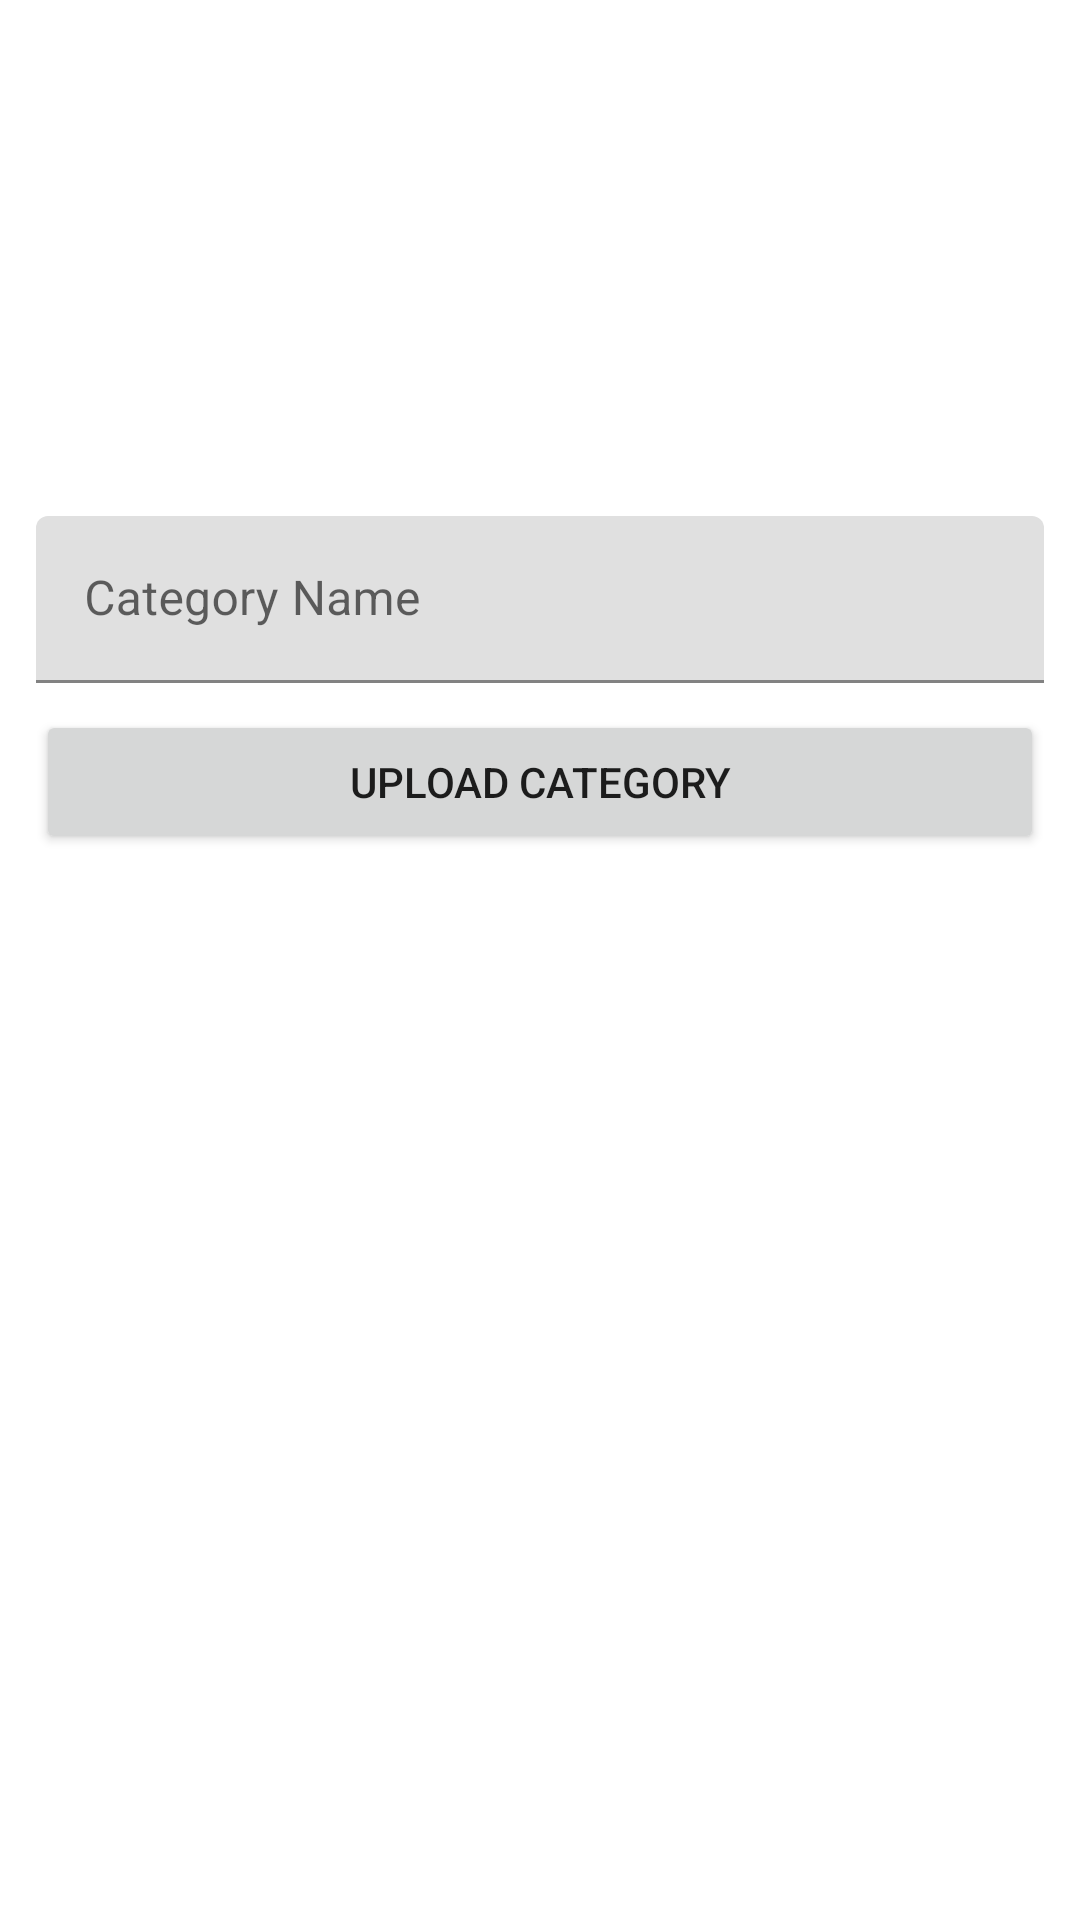

Layout XML and referenced resources for this Android screen:
<!-- AndroidManifest.xml: application theme Theme.IcartAdmin -->
<!-- res/layout/fragment_category.xml -->
<?xml version="1.0" encoding="utf-8"?>
<androidx.constraintlayout.widget.ConstraintLayout xmlns:android="http://schemas.android.com/apk/res/android"
    xmlns:app="http://schemas.android.com/apk/res-auto"
    xmlns:tools="http://schemas.android.com/tools"
    android:layout_width="match_parent"
    android:layout_height="match_parent"
    android:background="@drawable/backend"
    android:padding="12dp"
    tools:context=".fragments.CategoryFragment">

    <ImageView
        android:id="@+id/imageView"
        android:layout_width="0dp"
        android:layout_height="150dp"
        android:src="@drawable/preview"
        app:layout_constraintEnd_toEndOf="parent"
        app:layout_constraintStart_toStartOf="parent"
        app:layout_constraintTop_toTopOf="parent"/>

    <com.google.android.material.textfield.TextInputLayout
        android:id="@+id/textInputLayout2"
        android:layout_width="0dp"
        android:layout_height="wrap_content"
        android:layout_marginTop="10dp"
        app:layout_constraintEnd_toEndOf="parent"
        app:layout_constraintStart_toStartOf="parent"
        app:layout_constraintTop_toBottomOf="@+id/imageView">

        <com.google.android.material.textfield.TextInputEditText
            android:id="@+id/categoryName"
            android:layout_width="match_parent"
            android:layout_height="wrap_content"
            android:hint="Category Name" />
    </com.google.android.material.textfield.TextInputLayout>

    <Button
        android:id="@+id/button9"
        android:layout_width="0dp"
        android:layout_height="wrap_content"
        android:layout_marginTop="9dp"
        android:text="Upload Category"
        app:layout_constraintEnd_toEndOf="parent"
        app:layout_constraintStart_toStartOf="parent"
        app:layout_constraintTop_toBottomOf="@+id/textInputLayout2" />

    <androidx.recyclerview.widget.RecyclerView
        android:id="@+id/categoryRecycler"
        android:layout_width="match_parent"
        android:layout_marginTop="12dp"
        android:layout_height="0dp"
        tools:listitem="@layout/item_category_layout"
        app:layoutManager="androidx.recyclerview.widget.LinearLayoutManager"
        app:layout_constraintBottom_toBottomOf="parent"
        app:layout_constraintEnd_toEndOf="parent"
        app:layout_constraintStart_toEndOf="parent"
        app:layout_constraintTop_toBottomOf="@+id/button9"
        app:layout_constraintVertical_bias="0.0"/>

</androidx.constraintlayout.widget.ConstraintLayout>
<!-- res/layout/item_category_layout.xml (included above) -->
<?xml version="1.0" encoding="utf-8"?>
<androidx.constraintlayout.widget.ConstraintLayout xmlns:android="http://schemas.android.com/apk/res/android"
    xmlns:app="http://schemas.android.com/apk/res-auto"
    xmlns:tools="http://schemas.android.com/tools"
    android:background="@drawable/backend"
    android:layout_width="match_parent"
    android:padding="8dp"
    android:layout_margin="5dp"
    android:layout_height="wrap_content">

    <ImageView
        android:id="@+id/imageView2"
        android:layout_width="36dp"
        android:layout_height="36dp"
        app:layout_constraintStart_toStartOf="parent"
        app:layout_constraintTop_toTopOf="parent"
        tools:srcCompat="@tools:sample/avatars" />

    <TextView
        android:id="@+id/textView2"
        android:layout_width="wrap_content"
        android:layout_height="wrap_content"
        android:textSize="18sp"
        android:textColor="@color/black"
        android:text="TextView"
        android:layout_marginStart="12dp"
        app:layout_constraintBottom_toBottomOf="@+id/imageView2"
        app:layout_constraintStart_toEndOf="@+id/imageView2"
        app:layout_constraintTop_toTopOf="@+id/imageView2" />
</androidx.constraintlayout.widget.ConstraintLayout>
<!-- resources referenced by this layout -->
<resources>
  <style name="Theme.IcartAdmin" parent="Theme.MaterialComponents.DayNight.DarkActionBar">
          
          <item name="colorPrimary">@color/purple_500</item>
          <item name="colorPrimaryVariant">@color/purple_700</item>
          <item name="colorOnPrimary">@color/white</item>
          
          <item name="colorSecondary">@color/teal_200</item>
          <item name="colorSecondaryVariant">@color/teal_700</item>
          <item name="colorOnSecondary">@color/black</item>
          
          <item name="android:statusBarColor" tools:targetApi="l">?attr/colorPrimaryVariant</item>
          
      </style>
  <!-- not gathered from this repository: default colours our renderer supplied (Android Studio template values) -->
  <color name="purple_500">#FF6200EE</color>
  <color name="purple_700">#FF3700B3</color>
  <color name="teal_200">#FF03DAC5</color>
  <color name="teal_700">#FF018786</color>
  <color name="black">#FF000000</color>
  <color name="white">#FFFFFFFF</color>
</resources>
